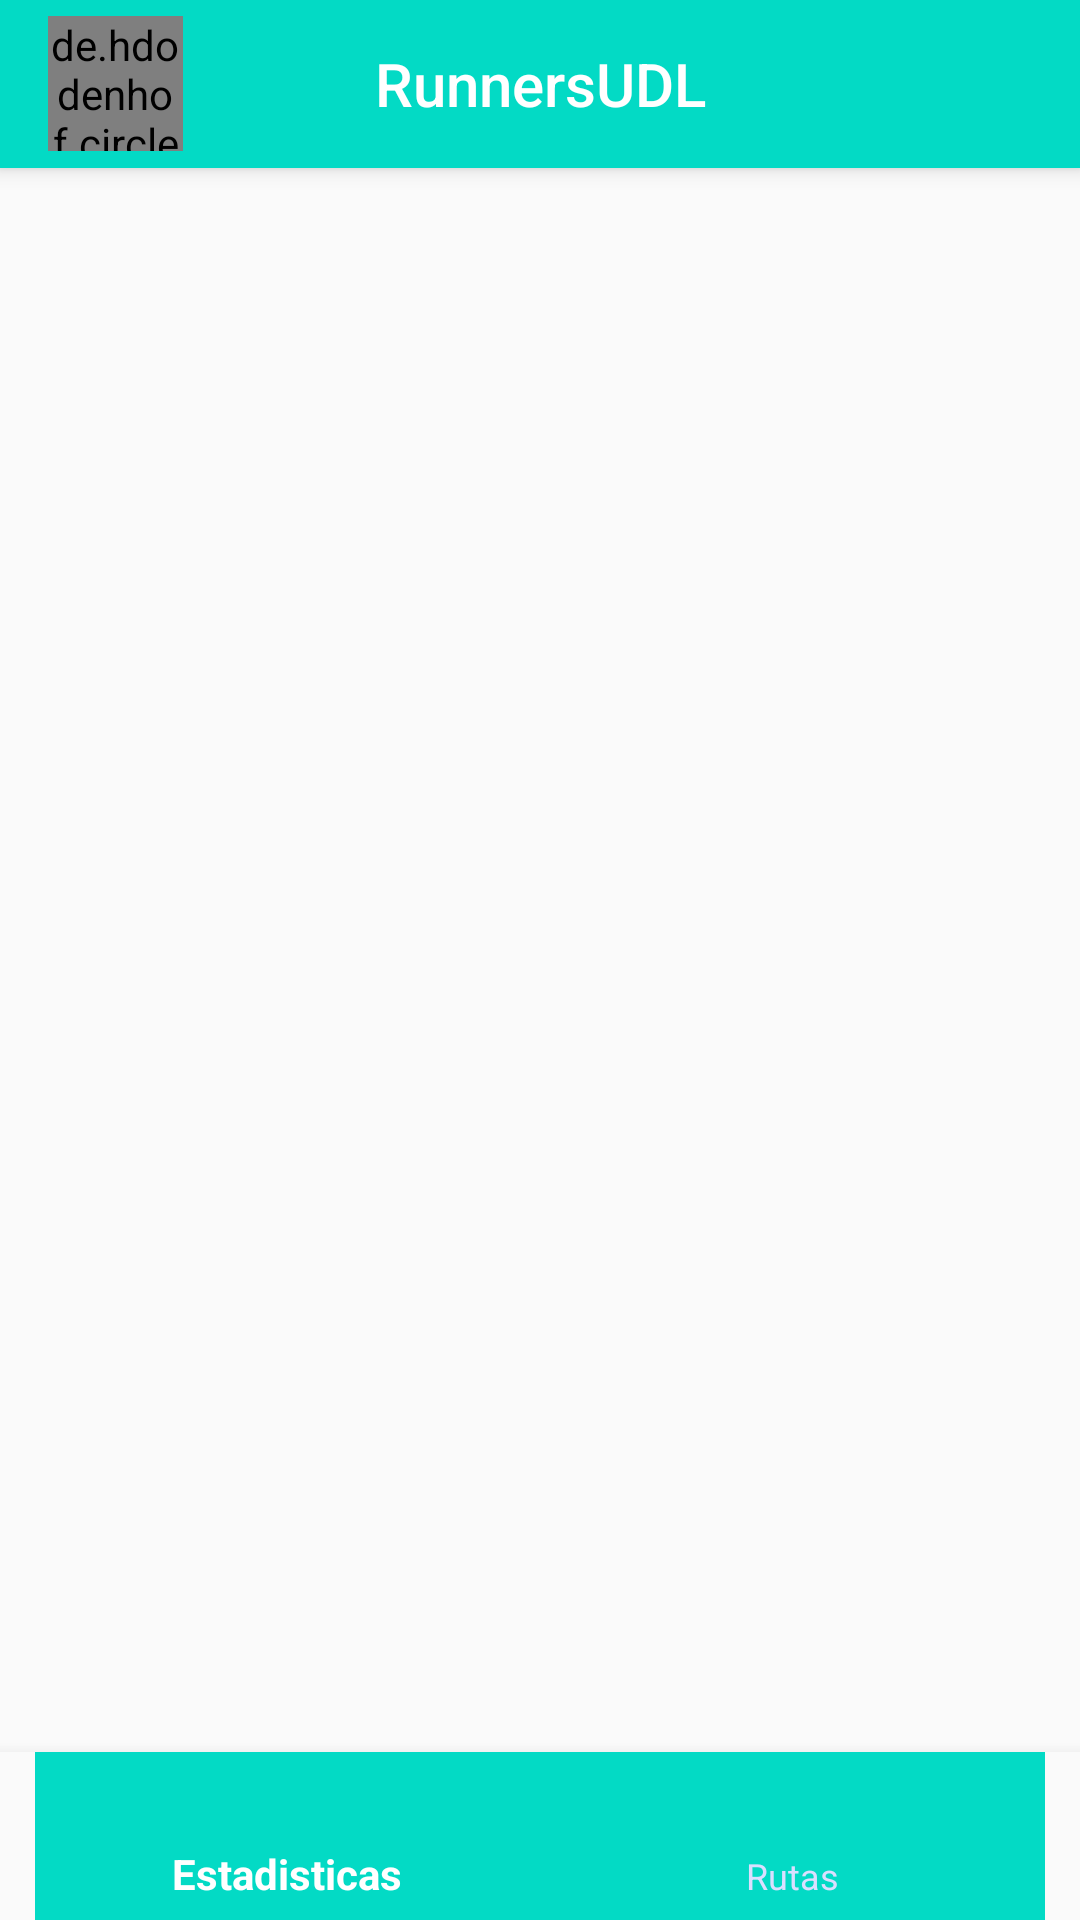

The Android layout XML behind this screen, and the referenced resources:
<!-- AndroidManifest.xml: application theme AppTheme -->
<!-- res/layout/activity_main.xml -->
<?xml version="1.0" encoding="utf-8"?>
<androidx.constraintlayout.widget.ConstraintLayout xmlns:android="http://schemas.android.com/apk/res/android"
xmlns:app="http://schemas.android.com/apk/res-auto"
xmlns:tools="http://schemas.android.com/tools"
android:id="@+id/container"
android:layout_width="match_parent"
android:layout_height="match_parent"
tools:context=".HomeActivity">

    <androidx.appcompat.widget.Toolbar
        android:id="@+id/my_toolbar"
        android:layout_width="match_parent"
        android:layout_height="?attr/actionBarSize"
        style="@style/HeaderBar"
        app:theme="@style/MyApp.ActionBarTheme"
        app:popupTheme="@style/Base.ThemeOverlay.AppCompat.ActionBar"
        android:elevation="4dp"
        tools:ignore="MissingConstraints">

        <de.hdodenhof.circleimageview.CircleImageView
            xmlns:app="http://schemas.android.com/apk/res-auto"
            android:id="@+id/image_profile"
            android:layout_width="45dp"
            android:layout_height="45dp"
            android:src="@drawable/profile"
            app:civ_border_width="0dp"
            app:civ_border_color="@android:color/white"/>

        <TextView
            android:layout_width="wrap_content"
            android:layout_height="wrap_content"
            android:text="@string/app_name"
            android:layout_gravity="center"
            android:textColor="@android:color/white"
            style="@style/TextAppearance.AppCompat.Widget.ActionBar.Title"
            android:id="@+id/toolbar_title" />

    </androidx.appcompat.widget.Toolbar>

    <FrameLayout
        android:id="@+id/main_fragment"
        android:layout_width="match_parent"
        android:layout_height="match_parent"
        android:paddingTop="?attr/actionBarSize"
        app:layout_behavior="@string/appbar_scrolling_view_behavior"
        tools:layout_editor_absoluteY="4dp" />

    <com.google.android.material.bottomnavigation.BottomNavigationView
        android:id="@+id/navigation"
        android:layout_width="0dp"
        android:layout_height="wrap_content"
        android:background="?android:attr/windowBackground"
        android:backgroundTint="@color/colorAccent"
        app:itemBackground="@color/colorAccent"
        android:foreground="?attr/selectableItemBackground"
        app:itemIconTint="@color/item"
        app:itemTextColor="@color/item"
        app:layout_constraintBottom_toBottomOf="parent"
        app:layout_constraintLeft_toLeftOf="parent"
        app:layout_constraintRight_toRightOf="parent"
        app:menu="@menu/navigation"
        tools:targetApi="lollipop" />

</androidx.constraintlayout.widget.ConstraintLayout>
<!-- resources referenced by this layout -->
<resources>
  <color name="colorAccent">#03DAC5</color>
  <string name="app_name">RunnersUDL</string>
  <style name="HeaderBar">
          <item name="android:background">@color/colorAccent</item>
          <item name="android:textColor">@android:color/white</item>
          <item name="android:textColorPrimary">@android:color/white</item>
          <item name="android:textColorSecondary">@android:color/white</item>
          <item name="colorControlNormal">@android:color/white</item>
          <item name="actionMenuTextColor">@android:color/white</item>
      </style>
  <style name="MyApp.ActionBarTheme" parent="@style/ThemeOverlay.AppCompat.ActionBar">
          
          <item name="colorControlNormal">@android:color/white</item>
      </style>
  <style name="AppTheme" parent="Theme.AppCompat.Light.DarkActionBar">
          
          <item name="colorPrimary">@color/colorTextHint</item>
          <item name="colorPrimaryDark">@color/colorInit</item>
          <item name="colorAccent">@color/colorAccent</item>
          <item name="windowActionBar">false</item>
          <item name="windowNoTitle">true</item>
      </style>
  <color name="colorTextHint">#51d8c7</color>
  <color name="colorInit">#1761A0 </color>
</resources>
